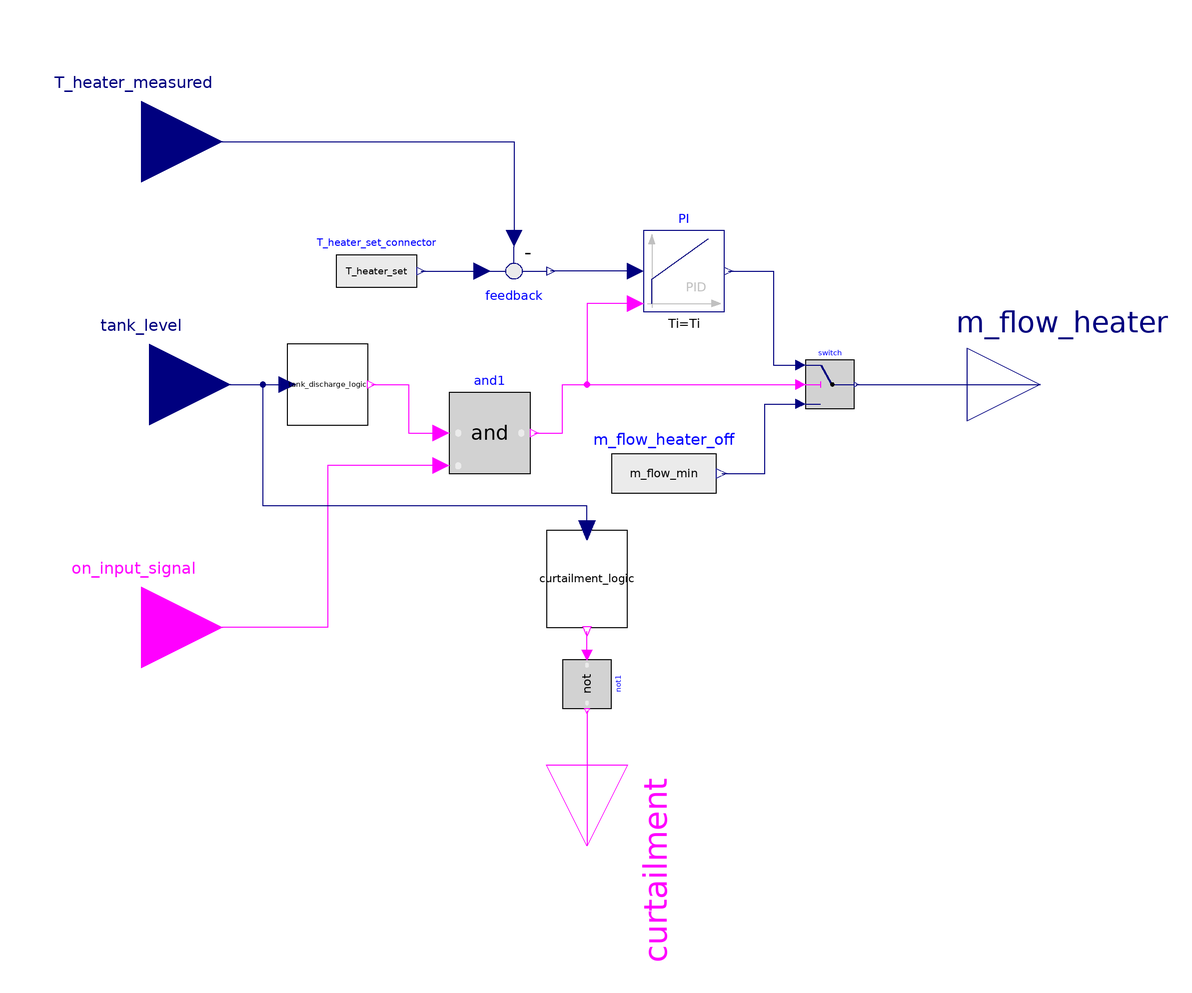

This picture is the connection diagram that the Modelica source below describes through its graphical annotations.

model HeaterControl
	extends Icons.Control;

	// Operation parameters
	parameter SI.Temperature T_heater_set=from_degC(565) "Heater setpoint of temperature";
	parameter SI.MassFlowRate m_flow_max=1400 "Maximum discharge mass flow rate";
	parameter SI.MassFlowRate m_flow_min=0 "Mass flow rate when control off";

	// Level thresholds
	parameter Real level_on = 30 "Level of start discharge";
	parameter Real level_off = 10 "Level of stop discharge";
	parameter Real level_curtailment_on=99 "Level of start curtailment";
	parameter Real level_curtailment_off=96 "Level of stop curtailment";

	// PI controller parameters
	parameter Real y_start=300 "Initial value of output";
	parameter Real Ti=1 "Integer constant";
	parameter Real Kp=-10 "Proportional constant";

	// Connectors
	Modelica.Blocks.Logical.Switch switch "PI controller on/off switch"
		annotation (Placement(transformation(extent={{54,-6},{66,6}})));

	Modelica.Blocks.Sources.RealExpression m_flow_heater_off(y=m_flow_min) "Mass flow rate when heater is off" 
		annotation(Placement(transformation(extent={{6,-34},{32,-10}})));

	Modelica.Blocks.Math.Feedback feedback annotation(
		Placement(transformation(extent={{-28,38}, {-8,18}})));

	SolarTherm.Models.Control.PID_AW_reset3 PI(
		Tt = 1,
		uMax=m_flow_max,
		uMin=m_flow_min,
		initType=Modelica.Blocks.Types.InitPID.InitialOutput,
		y_start=y_start,
		Ti=Ti,
		Kp=Kp) "PI Controller to adjust heater mass flow rate to meet the temperature set point"
		annotation(Placement(transformation(extent={{14,18}, {34,38}})));

	Modelica.Blocks.Sources.RealExpression T_heater_set_connector(y=T_heater_set) "Real connector to feedback"
		annotation(Placement(transformation(extent={{-62,18},{-42,38}})));

	Modelica.Blocks.Interfaces.RealInput tank_level "Level of the tank connected to the heater"
		annotation(Placement(transformation(extent={{-128,-20},{-88,20}})));

	Modelica.Blocks.Interfaces.RealOutput m_flow_heater "Mass flow rate pumped to the heater"
		annotation(Placement(transformation(extent={{94,-18},{130,18}})));

	Modelica.Blocks.Interfaces.BooleanInput on_input_signal "On/off signal from heater power supply"
		annotation(Placement(transformation(extent={{-130,-80},{-90,-40}})));

	Modelica.Blocks.Interfaces.RealInput T_heater_measured "Fluid temperature at the heater outlet"
		annotation(Placement(transformation(extent={{-130,40},{-90,80}})));

	SolarTherm.Models.Control.Level2Logic tank_discharge_logic(
		level_max=level_on, 
		level_min=level_off) "Algorithm to start/stop discharge of tank based on tank level"
		annotation(Placement(transformation(extent={{-74,-10},{-54,10}})));

	Modelica.Blocks.Logical.And and1 annotation(
		Placement(transformation(extent={{-34,-22},{-14,-2}})));

	SolarTherm.Models.Control.Level2Logic curtailment_logic(
		y(start=false),
		level_max=level_curtailment_off,
		level_min=level_curtailment_on) "Algorithm to curtail the heater power supply"
		annotation (Placement(transformation(extent={{-12,-10},{12,10}}, rotation=-90, origin={0,-48})));

	Modelica.Blocks.Logical.Not not1 annotation(
		Placement(transformation(extent={{-6,-6},{6,6}}, rotation=-90, origin={0,-74})));

	Modelica.Blocks.Interfaces.BooleanOutput curtailment annotation(
		Placement(transformation(extent={{-20,-20},{20,20}}, rotation=-90, origin={0,-114})));

equation
	//Connections
	connect(m_flow_heater_off.y, switch.u3) annotation(
	Line(points={{33.3,-22},{44,-22},{44,-4.8},{52.8,-4.8}}, color={0,0,127}));
	connect(PI.u,feedback. y) annotation(
	Line(points={{12,28},{12,28},{-9,28}}, color = {0, 0, 127}));
	connect(T_heater_set_connector.y, feedback.u1) annotation(
	Line(points={{-41,28},{-28,28},{-26,28}}, color={0,0,127}));
	connect(PI.y, switch.u1) annotation(
	Line(points={{35,28},{46,28},{46,16},{46,4.8},{52.8,4.8}},color={0,0,127}));
	connect(T_heater_measured, feedback.u2) annotation(
	Line(points={{-110,60},{-18,60},{-18,36}}, color={0,0,127}));
	connect(PI.reset, switch.u2) annotation(
	Line(points={{12,20},{0,20},{0,0},{52.8,0}}, color={255,0,255}));
	connect(tank_level, tank_discharge_logic.level_ref) annotation(
	Line(points={{-108,0},{-74,0}}, color={0,0,127}));
	connect(tank_discharge_logic.y, and1.u1) annotation (
	Line(points={{-53.2,0},{-44,0},{-44,-12},{-36,-12}}, color={255,0,255}));
	connect(and1.y, switch.u2) annotation (
	Line(points={{-13,-12},{-6,-12},{-6,0},{52.8,0}}, color={255,0,255}));
	connect(and1.u2, on_input_signal) annotation (
	Line(points={{-36,-20},{-64,-20},{-64,-60},{-110,-60}}, color={255,0,255}));
	connect(switch.y, m_flow_heater) annotation (
	Line(points={{66.6,0},{112,0},{112,0}}, color={0,0,127}));
	connect(curtailment_logic.level_ref, tank_discharge_logic.level_ref) annotation (
	Line(points={{0,-36},{0,-30},{-80,-30},{-80,0},{-74,0}}, color={0,0,127}));
	connect(not1.u, curtailment_logic.y) annotation (
	Line(points={{1.33227e-015,-66.8},{1.33227e-015,-64},{0,-64},{0,-60.96}}, color={255,0,255}));
	connect(not1.y, curtailment)

annotation (Line(points={{0,-80.6},{0,-114}}, color={255,0,255}));

annotation (Documentation(info="<html>
<p>
<b>HeaterControl</b> models a heater control system for maintaining a specific temperature at the heater's outlet. It adjusts the mass flow rate of the pump connected to the heater based on tank levels and temperature setpoints. The model includes a PI controller to regulate the heater's mass flow rate to achieve the desired outlet temperature. The model can turn on/off the PI by using a switch that sets the mass flow rate to a user-specified minimum.
</p>
<p>
The model features the following connectors:
</p>
<ul>
  <li>A <b>RealInput</b> connector for the measured ambient temperature (in K).</li>
  <li>A <b>RealInput</b> connector for the fluid temperature at the heater outlet (in K).</li>
  <li>A <b>RealOutput</b> connector for the mass flow rate pumped to the heater (in kg/s).</li>
  <li>A <b>BooleanInput</b> connector for the on/off signal from the heater power supply.</li>
  <li>A <b>RealInput</b> connector for the scheduled discharge mass flow rate (in kg/s).</li>
  <li>A <b>RealInput</b> connector for the mass flow rate of the pump charging the tank (in kg/s).</li>
  <li>A <b>RealInput</b> connector for the instantaneous tank level (in meters).</li>
</ul>
<p>
The model includes the following parameters:
</p>
<ul>
  <li> <b>T_heater_set</b>: Setpoint of temperature (in K). Default: 565 Celsius.</li>
  <li> <b>m_flow_max</b>: Maximum discharge mass flow rate (in kg/s). Default: 1400 kg/s.</li>
  <li> <b>m_flow_min</b>: Mass flow rate when control is off (in kg/s). Default: 0 kg/s.</li>
  <li> <b>level_on</b>: Level of start discharge (in meters). Default: 30 %.</li>
  <li> <b>level_off</b>: Level of stop discharge (in meters). Default: 10 %.</li>
  <li> <b>level_curtailment_on</b>: Level of start curtailment (in meters). Default: 99 %.</li>
  <li> <b>level_curtailment_off</b>: Level of stop curtailment (in meters). Default: 96 %.</li>
  <li> <b>y_start</b>: Initial value of output for the PI controller (in kg/s). Default: 300 kg/s.</li>
  <li> <b>Ti</b>: Integer constant for the PI controller. Default: 1 s.</li>
  <li> <b>Kp</b>: Proportional constant for the PI controller. Default: -10 Hz.</li>
</ul>
<p>
The model is equipped with a PI controller, logic blocks for discharge and curtailment control, and feedback mechanisms to adjust the heater's operation.
</p>
</html>",
revisions="<html>
<ul>
  <li><i>September 2023</i> by <a href=\"mailto:armando.fontalvo@anu.edu.au\">Armando Fontalvo</a>:<br>
  Created documentation for HeaterControl.</li>
</ul>
</html>"),
Icon(graphics = {Text(origin = {-10, 254},lineColor={0,0,255},extent={{-149,-114},{151,-154}}, textString = "%name")}));
end HeaterControl;